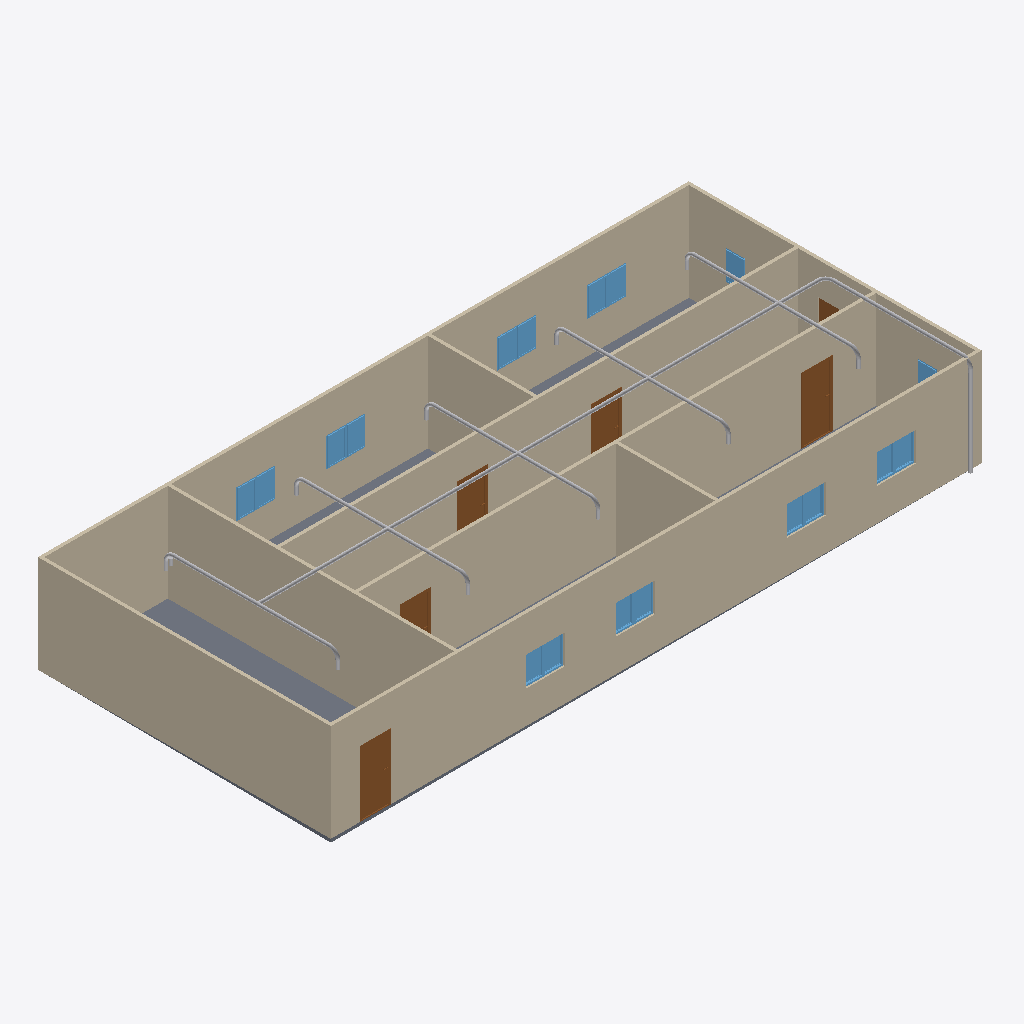
Isometric view of an IFC building model (IFC-SPF (STEP), schema IFC4, length unit metre), seen from the south-west, elements coloured by IFC class: 20 other elements (light grey), 18 windows (light blue), 9 walls (beige), 6 doors (brown), 1 slab (grey).
Extent 20.0 m × 9.1 m × 3.1 m (x, y, z). Storeys (2): GF at 0.00 m; Piping  at 3.00 m. Elements (69): 21 IfcPipeSegment, 18 IfcWindow, 14 IfcPipeFitting, 9 IfcWall, 6 IfcDoor, 1 IfcSlab.

HEADER;
FILE_DESCRIPTION(('ViewDefinition[DesignTransferView]'),'2;1');
FILE_NAME('s09-activity.ifc','2026-10-27T10:42:50+08:00',(''),(''),'IfcOpenShell 0.8.5-post1','Bonsai 0.8.5-post1','Nobody');
FILE_SCHEMA(('IFC4'));
ENDSEC;
DATA;
#1=IFCPROJECT('1l4KqzPg9APwJzTSXJnQbj',$,'My Project',$,$,$,$,(#14,#26),#9);
#31=IFCSITE('1GKO1AHKzA0wLUP9eqTgJt',$,'My Site',$,$,#54,$,$,$,$,$,$,$,$);
#37=IFCBUILDING('3iGBFCdRn6GBXfLBPvPWqx',$,'My Building',$,$,#60,$,$,$,$,$,$);
#43=IFCBUILDINGSTOREY('3DIsCg3OD5tPov22C1m$7R',$,'GF',$,$,#66,$,$,$,$);
#4681=IFCBUILDINGSTOREY('13$tnPp9b8HhWFhWRa4hiU',$,'Piping ',$,$,#4702,$,$,$,$);
#351=IFCWALL('3RVOxJKsTCJB_V_UMUMPxa',$,'Wall',$,$,#614,#359,$,$);
#403=IFCWALL('3yv8chYx5EEwBHhGyf1Zs4',$,'Wall',$,$,#550,#409,$,$);
#2967=IFCWALL('34gaY2lWL6yvKtRVsxn2QZ',$,'Wall',$,$,#3119,#2973,$,$);
#3005=IFCWALL('21PnV9QhT59wmLG3xuH8uA',$,'Wall',$,$,#3222,#3011,$,$);
#428=IFCWALL('2lwt2gmIX6IRcOYTRzaebH',$,'Wall',$,$,#582,#434,$,$);
#780=IFCWALL('3_SMQPk8v65vHJlcsqTH9K',$,'Wall',$,$,#3750,#786,$,$);
#378=IFCWALL('3ZP57Q9Az01wBJKnOFnGN5',$,'Wall',$,$,#389,#384,$,$);
#3756=IFCSLAB('2DzY5m95PAgulGZIFyof$V',$,'Slab',$,$,#3764,#3771,$,$);
#1134=IFCWALL('3n2lYU0pn1yxw$aJ6qf9q$',$,'Wall',$,$,#1145,#1140,$,$);
#1096=IFCWALL('2GKvflePLA5wrozkuUBeOt',$,'Wall',$,$,#3755,#1102,$,$);
#4708=IFCPIPESEGMENT('2OBLlH3X99uRETOVyoOO2e',$,'PipeSegment',$,$,#6655,#4721,$,$);
#3298=IFCDOOR('1tlpiwcpDEaf8LlTG$IjHm',$,'Door',$,$,#3346,#3306,$,2.0,0.899999976158142,$,$,$);
#3697=IFCDOOR('3vrVcDmJT8BPL3AVIX1hrx',$,'Door',$,$,#3745,#3705,$,2.0,0.899999976158142,$,$,$);
#3249=IFCDOOR('1Dl6RoeYfAZ9vElny4Vrwc',$,'Door',$,$,#3297,#3257,$,2.0,0.899999976158142,$,$,$);
#3195=IFCDOOR('04dafkjif2QvgCizUODKqT',$,'Door',$,$,#3248,#3203,$,2.0,0.899999976158142,$,$,$);
#3146=IFCDOOR('3JFyveaxzFQPuadvnfgsSt',$,'Door',$,$,#3194,#3154,$,2.0,0.899999976158142,$,$,$);
#4745=IFCPIPESEGMENT('2uGMki2vLCtQMvaVx2R6Sx',$,'PipeSegment',$,$,#5135,#4756,$,$);
#5952=IFCPIPESEGMENT('3b3b9Mj0nBreBJtIcpSSRK',$,'PipeSegment',$,$,#6227,#5986,$,$);
#5626=IFCPIPESEGMENT('2h3Wbk$u52ih2LZkbx2jF3',$,'PipeSegment',$,$,#5951,#5664,$,$);
#6228=IFCPIPESEGMENT('3E0iTMz5P2oezWsaSdPe_Y',$,'PipeSegment',$,$,#6327,#6262,$,$);
#6328=IFCPIPESEGMENT('2AQFknGDn7Qeyk0PONLDr$',$,'PipeSegment',$,$,#6665,#6362,$,$);
#2053=IFCWINDOW('1lCgtbxvrCOvIN6Ovq7cxG',$,'Window.005',$,$,#3849,#2061,$,0.899999976158142,0.600000023841858,$,$,$);
#2151=IFCWINDOW('21BZjpQl56nhEUZTnLzwPa',$,'Window',$,$,#3882,#2159,$,0.899999976158142,0.600000023841858,$,$,$);
#3883=IFCWINDOW('2mB7yZBr94jO1u6ABHNNfi',$,'Window',$,$,#4070,#3896,$,0.899999976158142,0.600000023841858,$,$,$);
#3850=IFCWINDOW('1KZ0hswEv8Y85I45LIbeO6',$,'Window',$,$,#3948,#3863,$,0.899999976158142,0.600000023841858,$,$,$);
#2004=IFCWINDOW('084R0U5ZfENxzAMcY953dJ',$,'Window.004',$,$,#3816,#2012,$,0.899999976158142,0.600000023841858,$,$,$);
#2102=IFCWINDOW('0qxhXdS692oQ02IovPWZze',$,'Window',$,$,#3783,#2110,$,0.899999976158142,0.600000023841858,$,$,$);
#3784=IFCWINDOW('2kdy0$N1j6xfArLPHO8iXV',$,'Window',$,$,#4037,#3797,$,0.899999976158142,0.600000023841858,$,$,$);
#3817=IFCWINDOW('3UDGGRCMf0eQ7KzP346i3s',$,'Window',$,$,#3915,#3830,$,0.899999976158142,0.600000023841858,$,$,$);
#6666=IFCPIPESEGMENT('0DgkAarAT2vOJr8UqMOyVI',$,'PipeSegment',$,$,#6782,#6700,$,$);
#3977=IFCWINDOW('1JxQqa9lv44uh6X6C$pCvy',$,'Window',$,$,#4655,#3990,$,0.899999976158142,0.600000023841858,$,$,$);
#3916=IFCWINDOW('1nF5DO2Y576f2os198Pa$w',$,'Window',$,$,#4645,#3929,$,0.899999976158142,0.600000023841858,$,$,$);
#4038=IFCWINDOW('1obno6aB1AigQsvSLt216m',$,'Window',$,$,#4665,#4051,$,0.899999976158142,0.600000023841858,$,$,$);
#4099=IFCWINDOW('1yXKuc77T6oP9xC6_Jh3oj',$,'Window',$,$,#4675,#4112,$,0.899999976158142,0.600000023841858,$,$,$);
#4005=IFCWINDOW('2F2lpL1MnEbAkUO3AIcg9R',$,'Window',$,$,#4660,#4018,$,0.899999976158142,0.600000023841858,$,$,$);
#4071=IFCWINDOW('1Hl6gL3W1568yxKT79J40N',$,'Window',$,$,#4670,#4084,$,0.899999976158142,0.600000023841858,$,$,$);
#3949=IFCWINDOW('3ddlSYz898$ALTUEe0w5c8',$,'Window',$,$,#4650,#3962,$,0.899999976158142,0.600000023841858,$,$,$);
#4127=IFCWINDOW('2f0bNBagzA_wQuoMl8pSVU',$,'Window',$,$,#4680,#4140,$,0.899999976158142,0.600000023841858,$,$,$);
#6788=IFCPIPESEGMENT('385duhtSLExu4wewk$ZS6a',$,'PipeSegment',$,$,#6847,#6799,$,$);
#1955=IFCWINDOW('1utAfJULv92AmQJknECKPH',$,'Window',$,$,#2003,#1963,$,0.899999976158142,0.600000023841858,$,$,$);
#1857=IFCWINDOW('2BTH616_b9fQyeVZq8gPsk',$,'Window',$,$,#1905,#1865,$,0.899999976158142,0.600000023841858,$,$,$);
#3043=IFCDOOR('1PxF51vafDKgnDVQUrfJzG',$,'Door',$,$,#3091,#3051,$,2.0,0.899999976158142,$,$,$);
#6186=IFCPIPEFITTING('2zDqjlFuvBKRLdVCU7Yuhk',$,'PipeFitting',$,$,#6419,#6222,$,$);
#6420=IFCPIPEFITTING('26tL9b5DfF4RYjMYbs6w4r',$,'PipeFitting',$,$,#6561,#6456,$,$);
#5814=IFCPIPEFITTING('0RRXI4l09AZ9vdM1oEDKrZ',$,'PipeFitting',$,$,#5909,#5854,$,$);
#5198=IFCPIPEFITTING('3vVLaJeWr8cfC2AiEWbmD$',$,'PipeFitting',$,$,#5230,#5207,$,$);
#5910=IFCPIPEFITTING('2CZJ3JVqj5N9idbDhnex2h',$,'PipeFitting',$,$,#6185,#5946,$,$);
#6711=IFCPIPEFITTING('3bT1H7rUP7CfmCFLoIaWJj',$,'PipeFitting',$,$,#6832,#6747,$,$);
#6604=IFCPIPEFITTING('2RrEyMV5jDYQ7mOpNEcq2c',$,'PipeFitting',$,$,#6827,#6640,$,$);
#6052=IFCPIPEFITTING('3B$W4rLf1D8xpLR77Rniz_',$,'PipeFitting',$,$,#6143,#6088,$,$);
#6144=IFCPIPEFITTING('3f0k839jP6aB$5uhiZeSrt',$,'PipeFitting',$,$,#6377,#6180,$,$);
#5777=IFCPIPEFITTING('1pL_k_IbfCrfUbNl6he_C1',$,'PipeFitting',$,$,#6051,#5813,$,$);
#6378=IFCPIPEFITTING('01EcOgyI5C0erM8RgrLfiu',$,'PipeFitting',$,$,#6603,#6414,$,$);
#5589=IFCPIPEFITTING('3vZbAyvmf96uVSbWg8qZP6',$,'PipeFitting',$,$,#5776,#5625,$,$);
ENDSEC;
